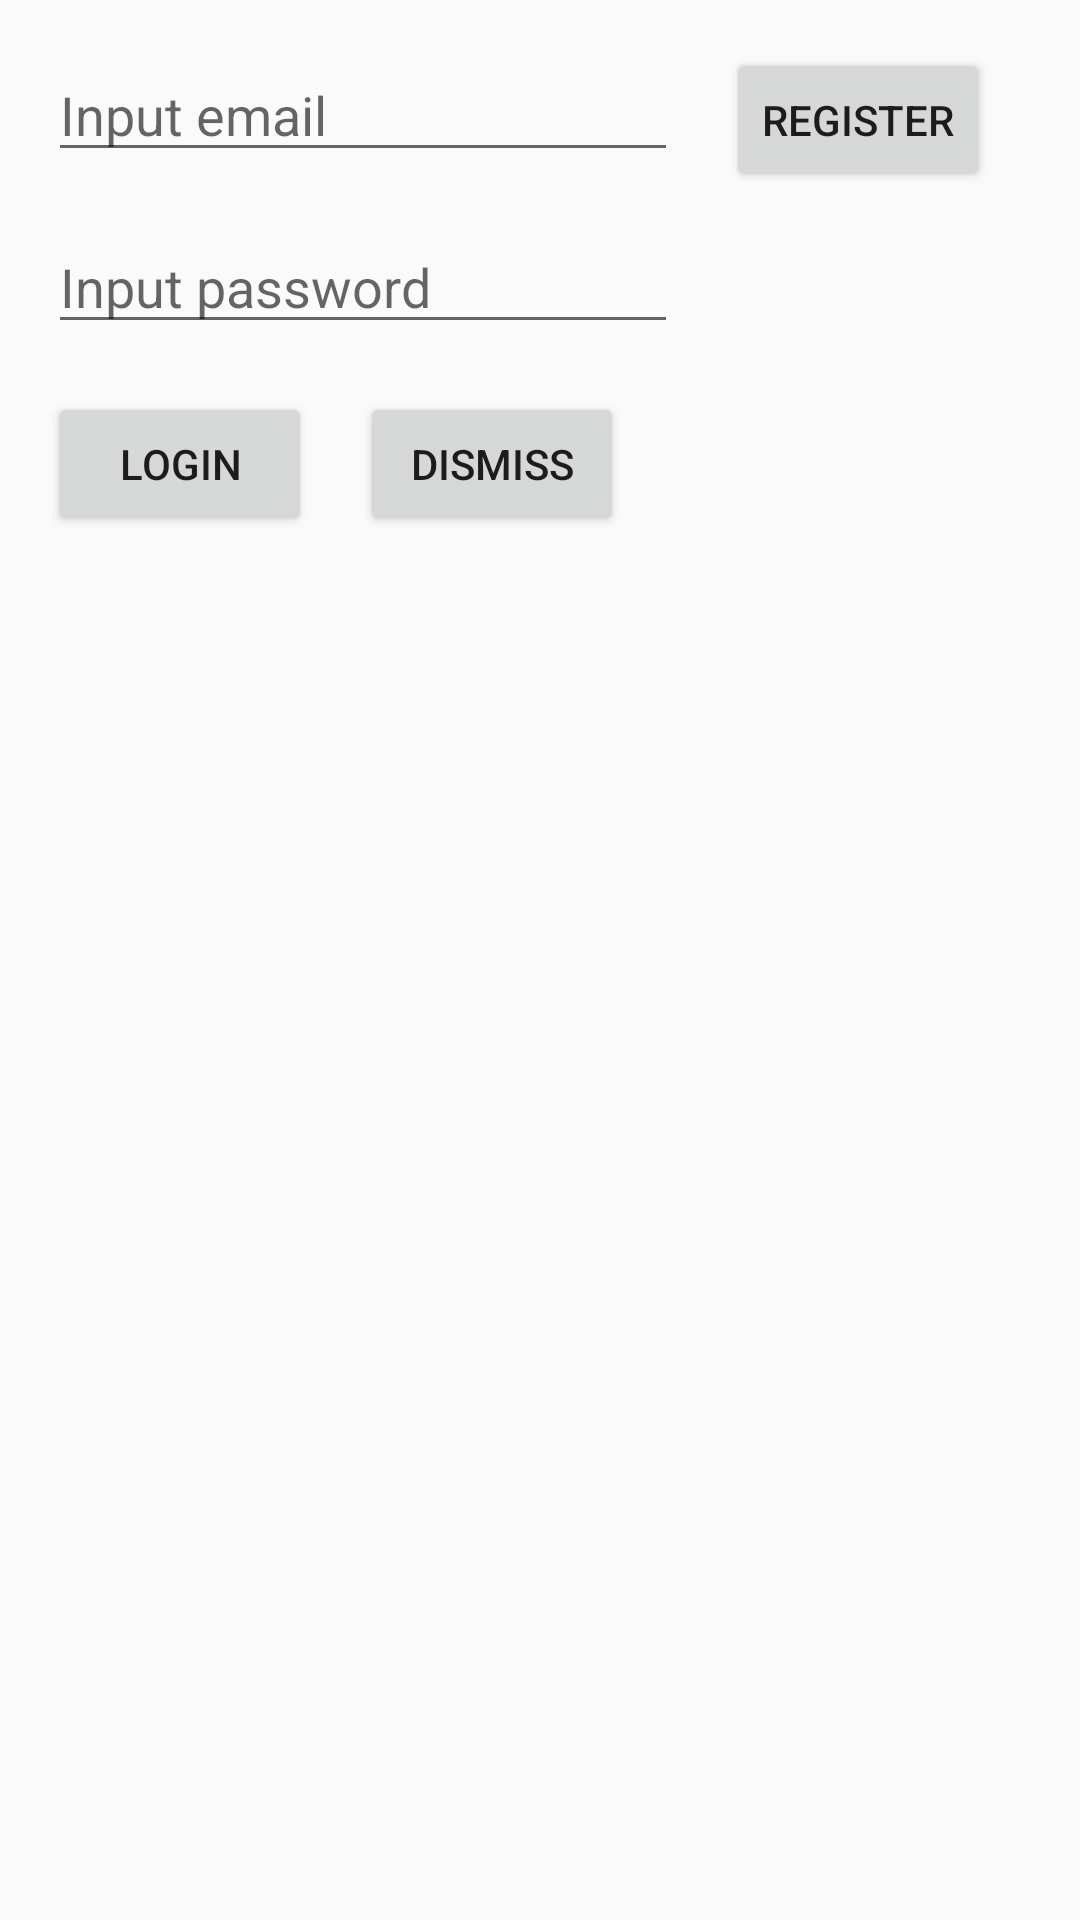

Android layout source for this screen:
<!-- AndroidManifest.xml: application theme AppTheme -->
<!-- res/layout/dialog_login.xml -->
<?xml version="1.0" encoding="utf-8"?>
<androidx.constraintlayout.widget.ConstraintLayout xmlns:android="http://schemas.android.com/apk/res/android"
    xmlns:app="http://schemas.android.com/apk/res-auto"
    xmlns:tools="http://schemas.android.com/tools"
    android:layout_width="match_parent"
    android:layout_height="match_parent">

    <EditText
        android:id="@+id/tbEmail"
        android:layout_width="wrap_content"
        android:layout_height="wrap_content"
        android:layout_marginStart="16dp"
        android:layout_marginTop="16dp"
        android:ems="10"
        android:hint="@string/hint_email"
        android:inputType="textEmailAddress"
        app:layout_constraintStart_toStartOf="parent"
        app:layout_constraintTop_toTopOf="parent" />

    <EditText
        android:id="@+id/tvPassword"
        android:layout_width="wrap_content"
        android:layout_height="wrap_content"
        android:layout_marginStart="16dp"
        android:layout_marginTop="16dp"
        android:ems="10"
        android:hint="@string/hint_pass"
        android:inputType="textPassword"
        app:layout_constraintStart_toStartOf="parent"
        app:layout_constraintTop_toBottomOf="@+id/tbEmail" />

    <Button
        android:id="@+id/btnRegister"
        android:layout_width="wrap_content"
        android:layout_height="wrap_content"
        android:layout_marginStart="16dp"
        android:layout_marginTop="16dp"
        android:text="@string/register"
        app:layout_constraintStart_toEndOf="@+id/tbEmail"
        app:layout_constraintTop_toTopOf="parent" />

    <Button
        android:id="@+id/btnLogin"
        android:layout_width="wrap_content"
        android:layout_height="wrap_content"
        android:layout_marginStart="16dp"
        android:layout_marginTop="16dp"
        android:text="@string/login"
        app:layout_constraintStart_toStartOf="parent"
        app:layout_constraintTop_toBottomOf="@+id/tvPassword" />

    <Button
        android:id="@+id/btnDismiss"
        android:layout_width="wrap_content"
        android:layout_height="wrap_content"
        android:layout_marginStart="16dp"
        android:layout_marginTop="16dp"
        android:text="@string/dismiss"
        app:layout_constraintStart_toEndOf="@+id/btnLogin"
        app:layout_constraintTop_toBottomOf="@+id/tvPassword" />
</androidx.constraintlayout.widget.ConstraintLayout>
<!-- resources referenced by this layout -->
<resources>
  <string name="dismiss">Dismiss</string>
  <string name="hint_email">Input email</string>
  <string name="hint_pass">Input password</string>
  <string name="login">Login</string>
  <string name="register">Register</string>
  <style name="AppTheme" parent="Theme.AppCompat.Light">
          
          <item name="colorPrimary">@color/colorPrimary</item>
          <item name="colorPrimaryDark">@color/colorPrimaryDark</item>
          <item name="colorAccent">@color/colorAccent</item>
      </style>
  <!-- not gathered from this repository: default colours our renderer supplied (Android Studio template values) -->
  <color name="colorPrimary">#FF6200EE</color>
  <color name="colorPrimaryDark">#FF3700B3</color>
  <color name="colorAccent">#FF03DAC5</color>
</resources>
